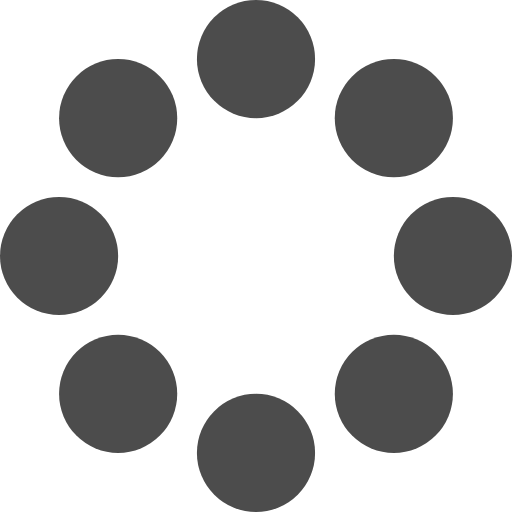
t = 0.00 s
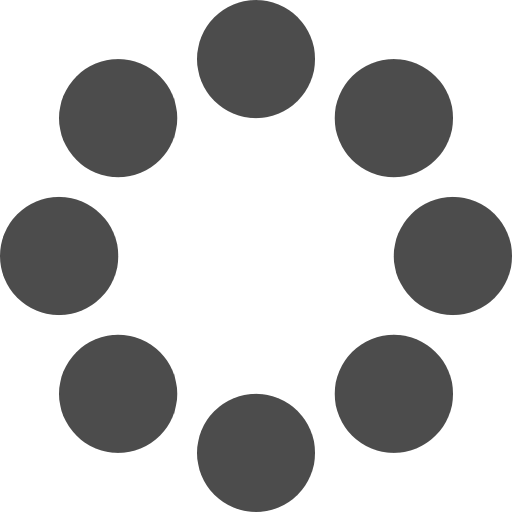
t = 0.50 s
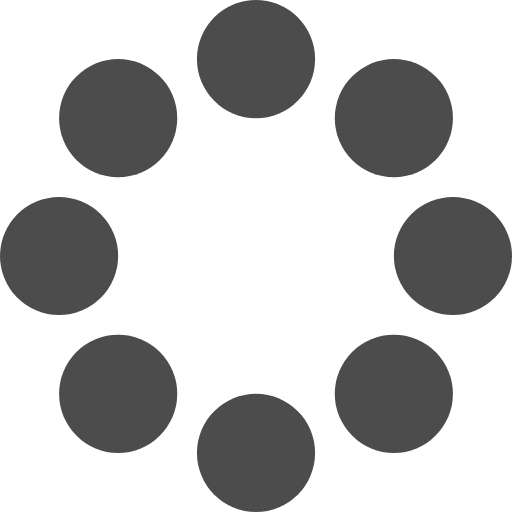
t = 1.00 s
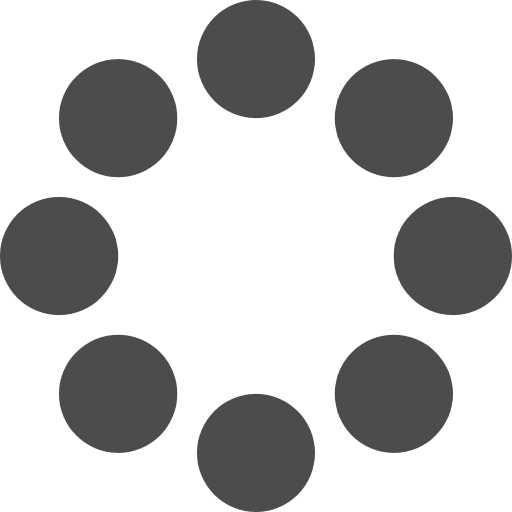
t = 1.50 s

The animated SVG that drew these frames (rendered in a browser with its animation timeline set to each time). Animation: 1 CSS @keyframes rule; one cycle of 2.00 s, repeats indefinitely.

<svg class="loading-img" width="77" height="77" viewBox="0 0 77 77" fill="none" xmlns="http://www.w3.org/2000/svg">
	<style>
	.loading-img {
		position: absolute;
		top: 50%;
		left: 50%;
		animation: rotateSelf 2000ms infinite linear;
		opacity: 0.7;
	}

	@keyframes rotateSelf {
		from { transform: translate(-50%, -50%) rotate(0) }
		to { transform: translate(-50%, -50%) rotate(360deg) }
	}
	</style>
	<circle cx="38.5" cy="8.88462" r="8.88462" fill="currentColor"/>
	<circle cx="38.5" cy="68.1154" r="8.88462" fill="currentColor"/>
	<circle cx="68.1154" cy="38.5" r="8.88462" fill="currentColor"/>
	<circle cx="8.88462" cy="38.5" r="8.88462" fill="currentColor"/>
	<circle cx="17.7692" cy="17.7692" r="8.88462" fill="currentColor"/>
	<circle cx="59.2308" cy="17.7692" r="8.88462" fill="currentColor"/>
	<circle cx="59.2308" cy="59.2308" r="8.88462" fill="currentColor"/>
	<circle cx="17.7692" cy="59.2308" r="8.88462" fill="currentColor"/>
</svg>
